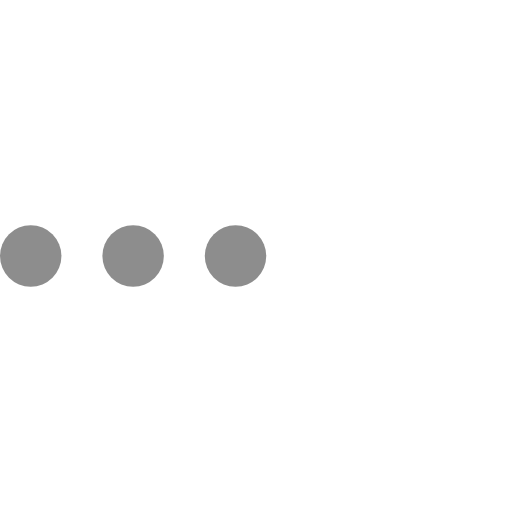
t = 0.00 s
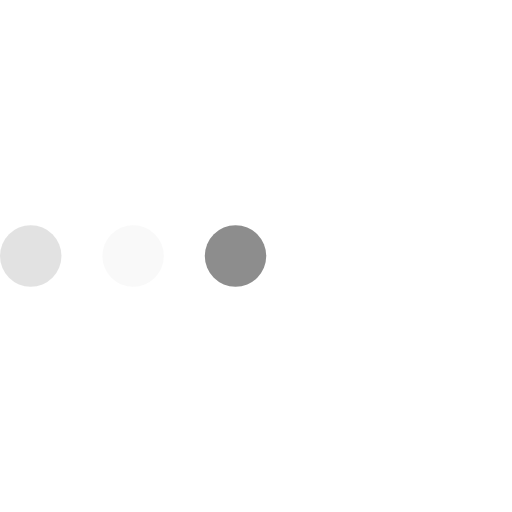
t = 0.23 s
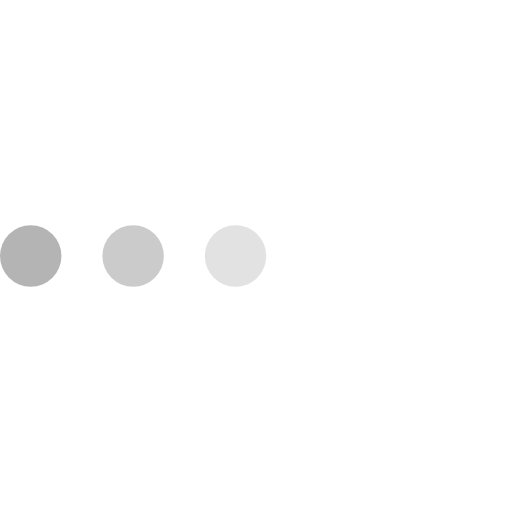
t = 0.43 s
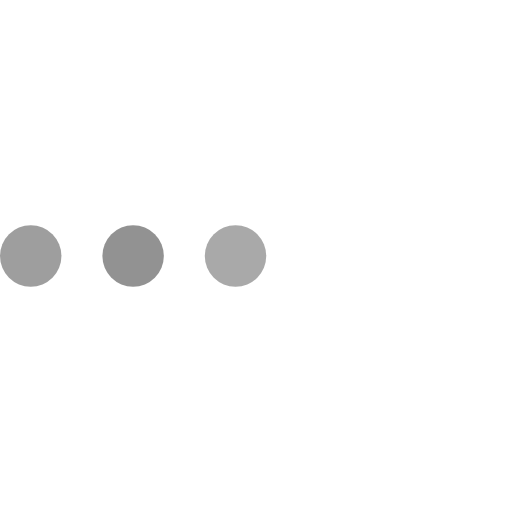
t = 0.68 s
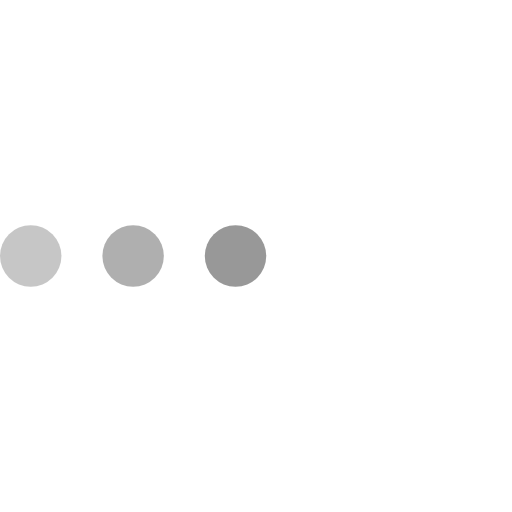
t = 0.85 s
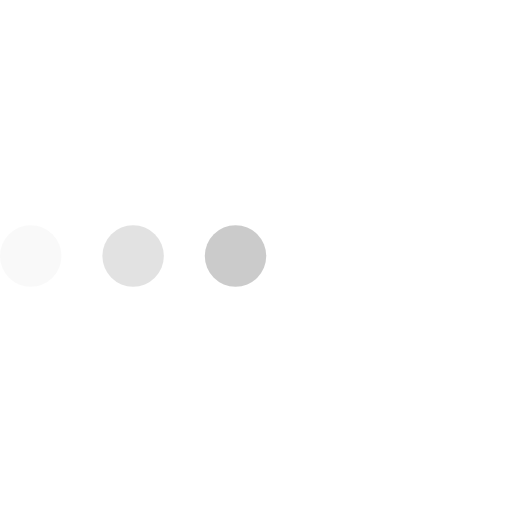
t = 1.08 s

The animated SVG that drew these frames (rendered in a browser with its animation timeline set to each time). Animation: 3 SMIL elements (animate=3); one cycle of 1.30 s, repeats indefinitely.

<svg version="1.1" id="L4" 
  xmlns="http://www.w3.org/2000/svg" 
  xmlns:xlink="http://www.w3.org/1999/xlink" x="0px" y="0px" viewBox="0 0 100 100" enable-background="new 0 0 0 0" xml:space="preserve">
  <circle fill="#8d8d8d" stroke="none" cx="6" cy="50" r="6">
    <animate attributeName="opacity" dur="1s" values="0;1;0" repeatCount="indefinite" begin="0.1"/>
  </circle>
  <circle fill="#8d8d8d" stroke="none" cx="26" cy="50" r="6">
    <animate attributeName="opacity" dur="1s" values="0;1;0" repeatCount="indefinite" begin="0.2"/>
  </circle>
  <circle fill="#8d8d8d" stroke="none" cx="46" cy="50" r="6">
    <animate attributeName="opacity" dur="1s" values="0;1;0" repeatCount="indefinite" begin="0.3"/>
  </circle>
</svg>
